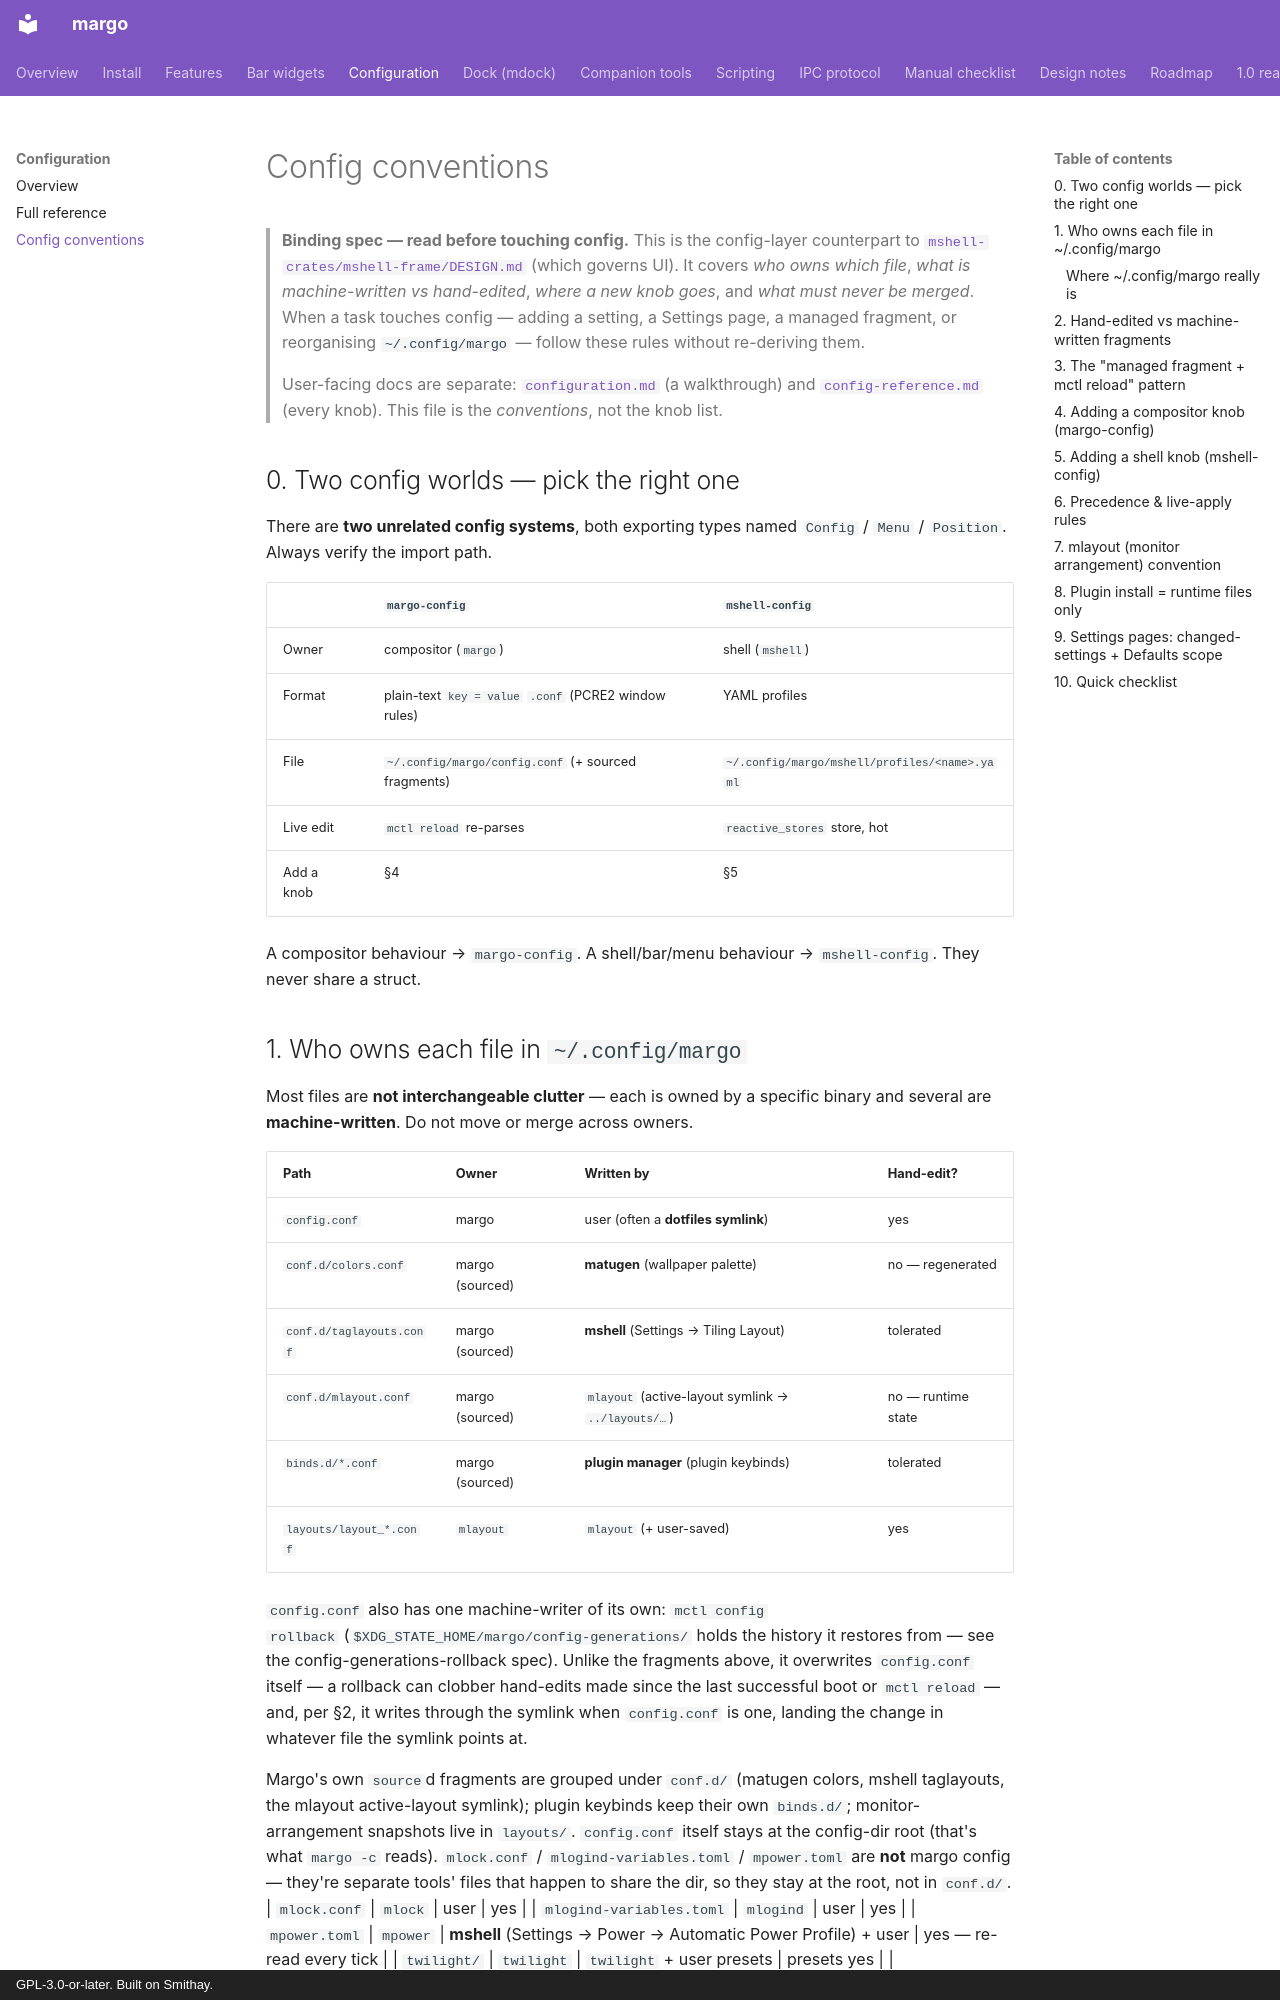

repository: kenanpelit/margo · page: config-conventions/index.html · generator: mkdocs · copyright: GPL-3.0-or-later. Built on Smithay.

# Config conventions

> **Binding spec — read before touching config.** This is the config-layer
> counterpart to [`mshell-crates/mshell-frame/DESIGN.md`](https://github.com/kenanpelit/margo/blob/main/mshell-crates/mshell-frame/DESIGN.md)
> (which governs UI). It covers *who owns which file*, *what is machine-written
> vs hand-edited*, *where a new knob goes*, and *what must never be merged*.
> When a task touches config — adding a setting, a Settings page, a managed
> fragment, or reorganising `~/.config/margo` — follow these rules without
> re-deriving them.
>
> User-facing docs are separate: [`configuration.md`](configuration.md) (a
> walkthrough) and [`config-reference.md`](config-reference.md) (every knob).
> This file is the *conventions*, not the knob list.

## 0. Two config worlds — pick the right one

There are **two unrelated config systems**, both exporting types named
`Config` / `Menu` / `Position`. Always verify the import path.

| | `margo-config` | `mshell-config` |
|---|---|---|
| Owner | compositor (`margo`) | shell (`mshell`) |
| Format | plain-text `key = value` `.conf` (PCRE2 window rules) | YAML profiles |
| File | `~/.config/margo/config.conf` (+ sourced fragments) | `~/.config/margo/mshell/profiles/<name>.yaml` |
| Live edit | `mctl reload` re-parses | `reactive_stores` store, hot |
| Add a knob | §4 | §5 |

A compositor behaviour → `margo-config`. A shell/bar/menu behaviour →
`mshell-config`. They never share a struct.

## 1. Who owns each file in `~/.config/margo`

Most files are **not interchangeable clutter** — each is owned by a specific
binary and several are **machine-written**. Do not move or merge across owners.

| Path | Owner | Written by | Hand-edit? |
|---|---|---|---|
| `config.conf` | margo | user (often a **dotfiles symlink**) | yes |
| `conf.d/colors.conf` | margo (sourced) | **matugen** (wallpaper palette) | no — regenerated |
| `conf.d/taglayouts.conf` | margo (sourced) | **mshell** (Settings → Tiling Layout) | tolerated |
| `conf.d/mlayout.conf` | margo (sourced) | `mlayout` (active-layout symlink → `../layouts/…`) | no — runtime state |
| `binds.d/*.conf` | margo (sourced) | **plugin manager** (plugin keybinds) | tolerated |
| `layouts/layout_*.conf` | `mlayout` | `mlayout` (+ user-saved) | yes |

`config.conf` also has one machine-writer of its own: `mctl config
rollback` (`$XDG_STATE_HOME/margo/config-generations/` holds the
history it restores from — see the config-generations-rollback spec).
Unlike the fragments above, it overwrites `config.conf` itself — a
rollback can clobber hand-edits made since the last successful boot or
`mctl reload` — and, per §2, it writes through the symlink when
`config.conf` is one, landing the change in whatever file the symlink
points at.

Margo's own `source`d fragments are grouped under `conf.d/` (matugen
colors, mshell taglayouts, the mlayout active-layout symlink); plugin
keybinds keep their own `binds.d/`; monitor-arrangement snapshots live in
`layouts/`. `config.conf` itself stays at the config-dir root (that's what
`margo -c` reads). `mlock.conf` / `mlogind-variables.toml` / `mpower.toml` are
**not** margo config — they're separate tools' files that happen to share the
dir, so they stay at the root, not in `conf.d/`.
| `mlock.conf` | `mlock` | user | yes |
| `mlogind-variables.toml` | `mlogind` | user | yes |
| `mpower.toml` | `mpower` | **mshell** (Settings → Power → Automatic Power Profile) + user | yes — re-read every tick |
| `twilight/` | `twilight` | `twilight` + user presets | presets yes |
| `mshell/profiles/*.yaml` | mshell | **mshell** | tolerated |
| `mshell/plugins.toml` | mshell | **mshell** (plugin manager) | no |
| `mshell/plugins/<key>/` | mshell | **plugin manager** (install) | no |

**Rule:** the file count reflects this multi-tool design. Reducing it by
merging machine-written fragments into `config.conf` **breaks the writer**
(matugen, mshell, the plugin manager hardcode their output paths). Don't.
